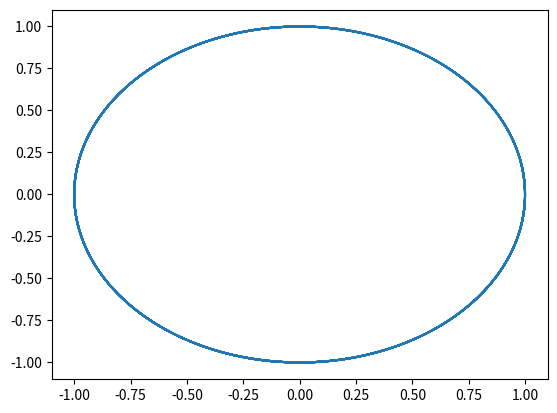

Source code (Python):
# Copyright (C) 2015-2017 Greenweaves Software Pty Ltd

# This is free software: you can redistribute it and/or modify
# it under the terms of the GNU General Public License as published by
# the Free Software Foundation, either version 3 of the License, or
# (at your option) any later version.

# This software is distributed in the hope that it will be useful,
# but WITHOUT ANY WARRANTY; without even the implied warranty of
# MERCHANTABILITY or FITNESS FOR A PARTICULAR PURPOSE.  See the
# GNU General Public License for more details.

# You should have received a copy of the GNU General Public License
# along with this software.  If not, see <http://www.gnu.org/licenses/>

import math

class Driver(object):
    def __init__(self,integrator,h_minimum,h,h_maximum,epsilon,mult=0.01):
        self.integrator=integrator
        self.h_minimum=h_minimum
        self.h_maximum=h_maximum
        self.epsilon = epsilon
        self.h = h
        self.min_epsilon=mult*epsilon
    def step(self,y):
        try:
            y1=self.integrator.step(self.h,y)
            y11=self.integrator.step(0.5*self.h,self.integrator.step(0.5*self.h,y))
            error = self.integrator.distance(y1,y11)
            if error> self.epsilon:
                self.h*=(self.epsilon/error)**(1.0/self.integrator.order)
                return self.step(y)
            if error<self.min_epsilon:
                if error>0:
                    self.h*=(self.min_epsilon/error)**(1.0/self.integrator.order)
                else:
                    self.h*=2.0
                if self.h>self.h_maximum:
                    self.h=self.h_maximum
            return y11
        except ImplicitRungeKutta.Failed:
            self.h*=0.5
            return self.step(y)            

# see https://en.wikipedia.org/wiki/List_of_Runge%E2%80%93Kutta_methods#Gauss.E2.80.93Legendre_methods 

class ImplicitRungeKutta(object):
    class Failed(Exception):
        def __init__(self, value):
                self.value = value
        def __str__(self):
            return repr(self.value)  
        
    def __init__(self, dy,max_iterations,iteration_error,order):
        self.dy              = dy
        self.max_iterations  = max_iterations
        self.iteration_error = iteration_error    
        self.order           = order
        
    def distance(self,k,k_new):
            return max([abs(a-b) for (a,b) in zip(k,k_new)])  


    def step(self,h,y):
        k=[[0 for col in y] for row in range(len(self.b))]
        for i in range(self.max_iterations):
            k_new=self.iterate(h,y,k)
            if min([self.distance(k0,k1) for (k0,k1) in zip(k,k_new)]) < self.iteration_error:
                yy=[y0 for y0 in y]
                for l in range(len(yy)):
                    inner_product=0
                    for j in range(self.s):                
                        inner_product+=self.b[j]*k_new[j][l]
                    yy[l]+=h*inner_product
                return yy
            else:
                k=k_new      
        self.fail()
    
    # assume that each row of the matrix is a single vector a = [[row1,...]]    
    def iterate(self,h,y,k):
        result=[[0 for col in y] for row in range(self.s)]
        for i in range(self.s):
            yy=[y0 for y0 in y]
            for l in range(len(k[i])):
                inner_product=0
                for j in range(self.s):
                    inner_product+=self.a[i][j]*k[j][l]
                yy[l]+=h*inner_product
            result[i]=self.dy(yy)
        return result
    
    def fail(self):
        raise ImplicitRungeKutta.Failed(                     \
            'Failed to Converge within {0} after {1} iterations'.format(  \
                self.iteration_error,                          \
                self.max_iterations)) 
    
class ImplicitRungeKutta2(ImplicitRungeKutta):
    def __init__(self,dy,max_iterations,iteration_error):
        super(ImplicitRungeKutta2, self).__init__(dy,max_iterations,iteration_error,4)
        r3=math.sqrt(3.0)
        self.a=[
            [0.25,        0.25-r3/6.0],
            [0.25+r3/6.0, 0.25],
        ]
        self.b=[
            0.5, 0.5]
        self.c=[
            0.5-r3/6,
            0.5+r3/6
        ]
        self.s=len(self.b)        
   
class ImplicitRungeKutta4(ImplicitRungeKutta):
    def __init__(self,dy,max_iterations,iteration_error):
        super(ImplicitRungeKutta4, self).__init__(dy,max_iterations,iteration_error,6)
        r15=math.sqrt(15.0)
        self.a=[
            [5.0/36.0,          2.0/9.0-r15/15.0, 5.0/36.0-r15/30.0],
            [5.0/36.0+r15/24.0, 2.0/9.0,          5.0/36.0-r15/24.0],
            [5.0/36.0+r15/30.0, 2.0/9.0+r15/15.0, 5.0/36.0]
        ]
        self.b=[
            5.0/18.0,
            4.0/9.0,
            5.0/18.0]
        self.c=[
            0.5-r15/10.0,
            0.5,
            0.5+r15/10.0
        ]
        self.s=len(self.b)
        
if __name__=='__main__':
    rk=ImplicitRungeKutta2(lambda y: [y[1],-y[0]],10,0.000000001)
    driver = Driver(rk,0.000000001,0.5,1.0,0.000000001)
    import matplotlib.pyplot as plt
    try:
        nn=1000
        y=[1,0]
        xs=[]
        ys=[]
        for i in range(nn):
            y= driver.step(y)
            xs.append(y[0])
            ys.append(y[1])
        plt.plot(xs,ys)
    except ImplicitRungeKutta.Failed as e:
        print ("caught!",e)
    

        
